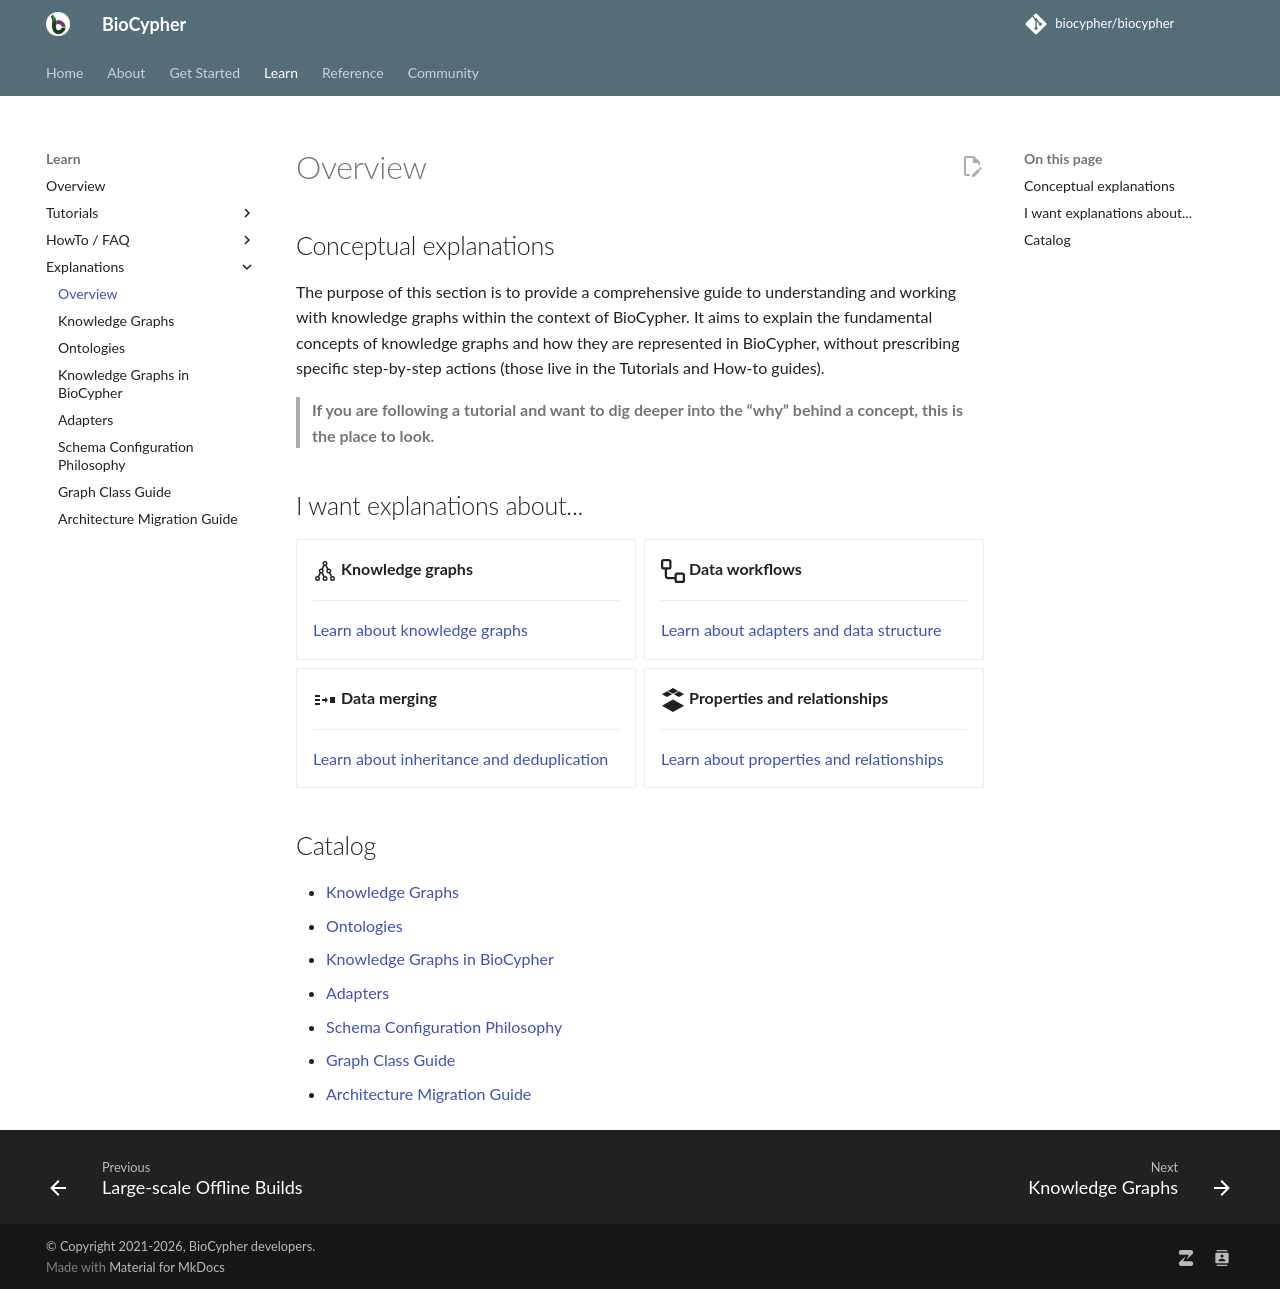

repository: biocypher/biocypher · page: 0.17.0/learn/explanation/index.html · generator: mkdocs

## Conceptual explanations

The purpose of this section is to provide a comprehensive guide to understanding and working with knowledge graphs within the context of BioCypher. It aims to explain the fundamental concepts of knowledge graphs and how they are represented in BioCypher, without prescribing specific step-by-step actions (those live in the Tutorials and How-to guides).

> **If you are following a tutorial and want to dig deeper into the “why” behind a concept, this is the place to look.**

## I want explanations about...

<div class="grid cards" markdown>

-   :material-graph-outline:{ .lg .middle } __Knowledge graphs__

    ---

    [Learn about knowledge graphs](basics-knowledge-graphs.md){ .text-center }

-   :octicons-workflow-16:{ .lg .middle } __Data workflows__

    ---

    [Learn about adapters and data structure](adapters.md){ .text-center }

-   :material-set-merge:{ .lg .middle } __Data merging__

    ---

    [Learn about inheritance and deduplication](schema-config-philosophy.md){ .text-center }

-   :simple-instructure:{ .lg .middle } __Properties and relationships__

    ---

    [Learn about properties and relationships](ontologies.md){ .text-center }

</div>

## Catalog

- [Knowledge Graphs](basics-knowledge-graphs.md)
- [Ontologies](ontologies.md)
- [Knowledge Graphs in BioCypher](knowledge-graph-biocypher.md)
- [Adapters](adapters.md)
- [Schema Configuration Philosophy](schema-config-philosophy.md)
- [Graph Class Guide](graph_class_guide.md)
- [Architecture Migration Guide](architecture-migration.md)


<!-- I am not
particularly convinced we need to (or are able to, in fact) explain very basic
things without knowing the user's background. Some knowledge should be assumed,
and we can also link to external resources (even very general ones, like
wikipedia) for further reading. -->
